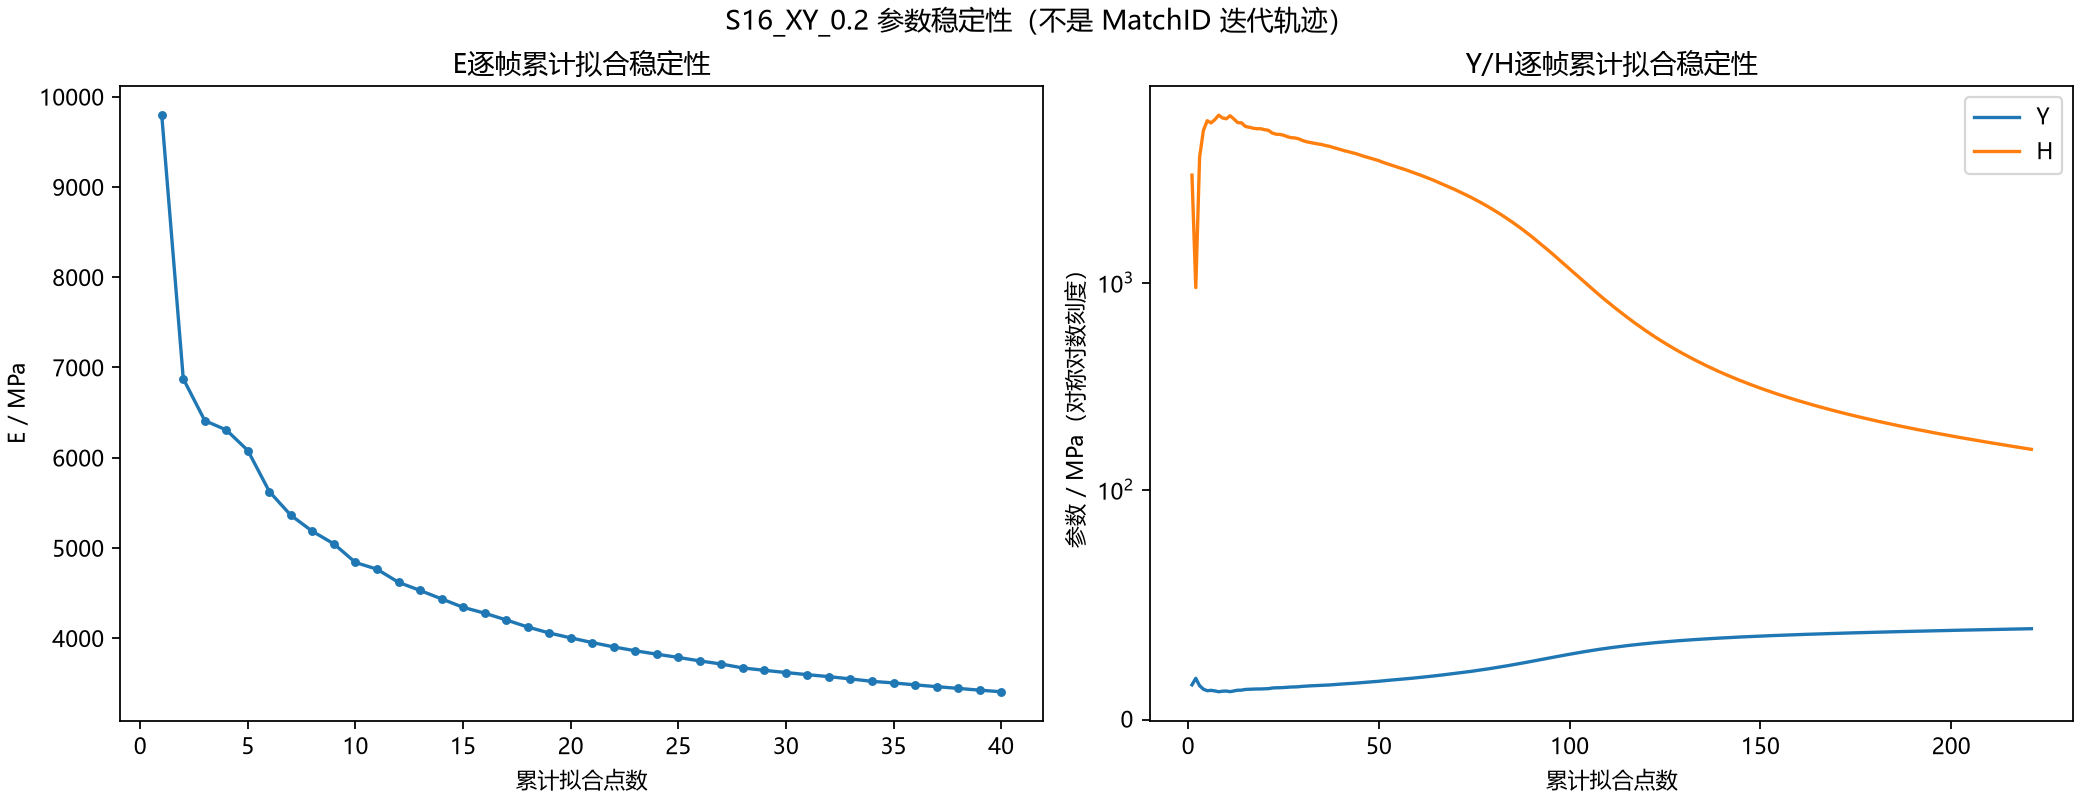

Values plotted in this chart, from the file beside it:
样本末帧, E/MPa, 虚功均方根残差/N, 样本点数, Y/MPa, H/MPa, 拟合均方根残差/MPa
000003.jpg, 9795, 17.04, 4, , , 
000004.jpg, 6873, 15.29, 6, , , 
000005.jpg, 6409, 13.53, 8, , , 
000006.jpg, 6306, 12.67, 10, , , 
000007.jpg, 6078, 12.2, 12, , , 
000008.jpg, 5623, 13.16, 14, , , 
000009.jpg, 5360, 13.56, 16, , , 
000010.jpg, 5183, 13.98, 18, , , 
000011.jpg, 5044, 14.07, 20, , , 
000012.jpg, 4837, 15.42, 22, , , 
000013.jpg, 4764, 15.34, 24, , , 
000014.jpg, 4618, 16.38, 26, , , 
000015.jpg, 4528, 16.68, 28, , , 
000016.jpg, 4434, 17.28, 30, , , 
000017.jpg, 4341, 17.95, 32, , , 
000018.jpg, 4276, 18.18, 34, , , 
000019.jpg, 4201, 19, 36, , , 
000020.jpg, 4123, 20.06, 38, , , 
000021.jpg, 4057, 20.88, 40, , , 
000022.jpg, 4002, 21.44, 42, , , 
000023.jpg, 3950, 22.03, 44, , , 
000024.jpg, 3902, 22.6, 46, , , 
000025.jpg, 3859, 23.1, 48, , , 
000026.jpg, 3821, 23.64, 50, , , 
000027.jpg, 3785, 24.11, 52, , , 
000028.jpg, 3747, 24.88, 54, , , 
000029.jpg, 3712, 25.5, 56, , , 
000030.jpg, 3669, 26.67, 58, , , 
000031.jpg, 3643, 27, 60, , , 
000032.jpg, 3618, 27.36, 62, , , 
000033.jpg, 3594, 27.71, 64, , , 
000034.jpg, 3572, 28.05, 66, , , 
000035.jpg, 3547, 28.65, 68, , , 
000036.jpg, 3521, 29.41, 70, , , 
000037.jpg, 3503, 29.68, 72, , , 
000038.jpg, 3482, 30.18, 74, , , 
000039.jpg, 3462, 30.7, 76, , , 
000040.jpg, 3443, 31.19, 78, , , 
000041.jpg, 3423, 31.82, 80, , , 
000042.jpg, 3405, 32.26, 82, , , 
000036.jpg, , , 2, 15.09, 3301, 0.0
000037.jpg, , , 3, 17.93, 945, 0.4024
000038.jpg, , , 4, 14.71, 4031, 0.4219
000039.jpg, , , 5, 13.21, 5430, 0.4153
000040.jpg, , , 6, 12.54, 6046, 0.3908
000041.jpg, , , 7, 12.7, 5902, 0.3627
000042.jpg, , , 8, 12.45, 6120, 0.3442
000043.jpg, , , 9, 12.09, 6431, 0.3416
000044.jpg, , , 10, 12.33, 6237, 0.3301
000045.jpg, , , 11, 12.4, 6178, 0.3157
000046.jpg, , , 12, 12.14, 6394, 0.3259
000047.jpg, , , 13, 12.44, 6161, 0.3332
000048.jpg, , , 14, 12.76, 5918, 0.349
000049.jpg, , , 15, 12.78, 5902, 0.3374
000050.jpg, , , 16, 13.1, 5674, 0.3656
000051.jpg, , , 17, 13.17, 5623, 0.3577
000052.jpg, , , 18, 13.25, 5564, 0.3526
000053.jpg, , , 19, 13.3, 5533, 0.3449
000054.jpg, , , 20, 13.3, 5532, 0.3361
000055.jpg, , , 21, 13.39, 5474, 0.3362
... 201 more rows
